Dataset: gemstone (GitHub, minh-me/train-model). Classes: alexandrite, almandine, amazonite, amber, amethyst, ametrine, andalusite, andradite, aquamarine, green aventurine, yellow aventurine, benitoite, golden beryl, bixbite, bloodstone, blue lace agate, carnelian, cats eye, chalcedony, blue chalcedony, chrome diopside, chrysoberyl, chrysocolla, chrysoprase, citrine, coral, danburite, diamond, diaspore, dumortierite, emerald, fluorite, red garnet, goshenite, grossular, hessonite, hiddenite, iolite, jade, jasper, kunzite, kyanite, labradorite, lapis lazuli, larimar, malachite, moonstone, morganite, black onyx, green onyx, red onyx, opal, pearl, peridot, prehnite, pyrite, pyrope, beer quartz, lemon quartz, rose quartz, rutilated quartz, smoky quartz, rhodochrosite, rhodolite, rhodonite, ruby, blue sapphire, pink sapphire, purple sapphire, yellow sapphire, scapolite, serpentine, sodalite, spessartite, sphene, spinel, spodumene, sunstone, tanzanite, tigers eye, topaz, tourmaline, tsavorite, turquoise, variscite, zircon, zoisite.

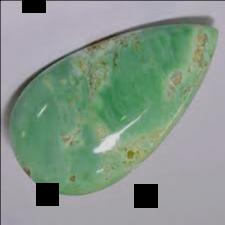
Label: variscite

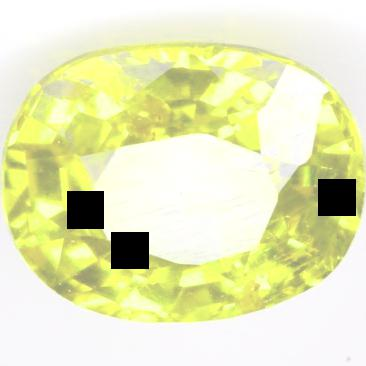
Label: chrysoberyl

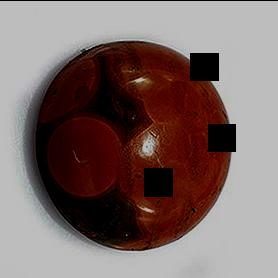
Label: jasper

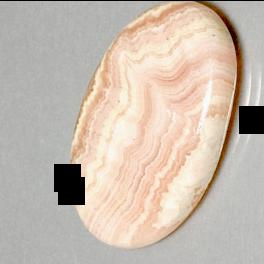
Label: rhodochrosite

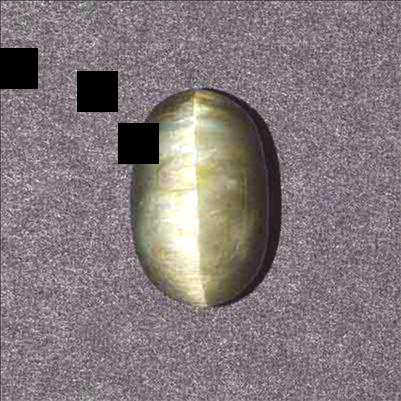
Label: cats eye

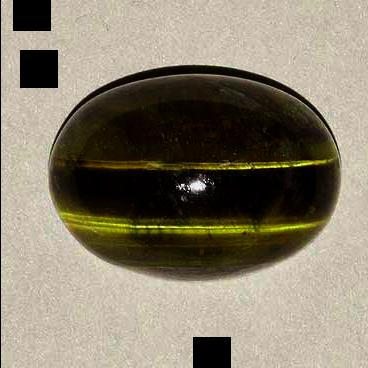
Label: tigers eye
